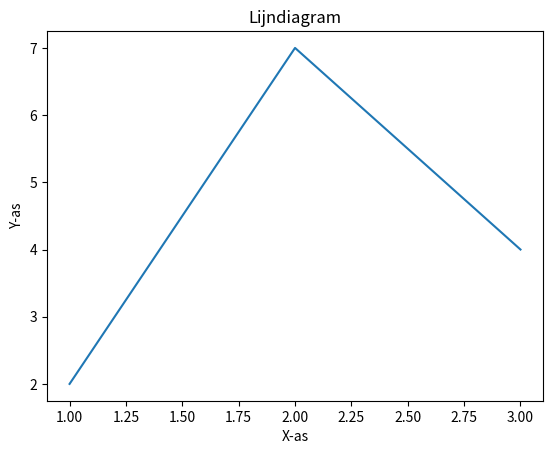

Write Python code to recreate this figure.
#!/bin/python3
import matplotlib.pyplot as plt
from mpl_toolkits.mplot3d import Axes3D

x = [1, 2, 3]
y = [2, 7, 4]
plt.plot(x, y)
plt.title("Lijndiagram")
plt.xlabel("X-as")
plt.ylabel("Y-as")
plt.show()
